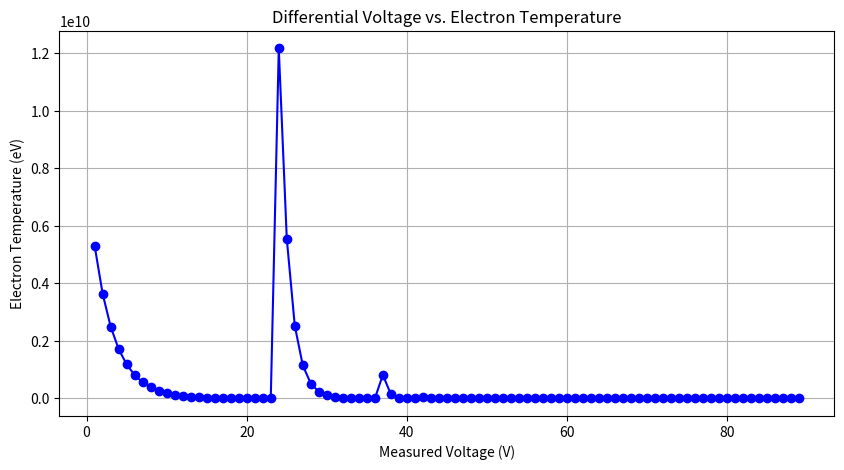

This chart was generated by the following Python code:
# -*- coding: utf-8 -*-
"""
Created on Fri Aug 23 15:26:51 2024

[redacted]
"""

import numpy as np 
import matplotlib.pyplot as plt
#storing the charge of the electron particle, since it shall be used for calculation
electron_charge = 1.60217657e-19
 

number_of_iterations = 20
def iteration(potential_difference, bias, estimated_guess):
    #declaring limit to avoid overflow
    LIMIT = 500  
    
    #first exponential term, shall be used for function and derivative calculation
    first_exp_term = 2 *np.exp(np.clip(potential_difference*estimated_guess, None, LIMIT))
    
    #second exponential term,  shall be used for function and derivative calculation
    second_exp_term = np.exp(np.clip(bias*estimated_guess, None, LIMIT))
    
    #storing the function, to be used for the next estimated guess calculation
    function_output =  first_exp_term - second_exp_term - 1     
    
    #storing the prime value, to be used for the next estimated guess calculation
    derivative_output = potential_difference * first_exp_term - bias *  second_exp_term    
    
    #if result after the prime calculation is 0, returning 0 to trigger TypeError
    #since the value will be used as a denominator
    if derivative_output ==0:
        return 0
    return function_output, derivative_output

def get_electron_temperature(parameters):
   global estimated_guess 
   parameters['Electron temperature (eV)'] = []
   parameters['Iterations'] = []
   for i in parameters['Potential difference']:
    bias =  parameters['Bias']
    '''
    This function deploys the Raphson-Newton method to calculate electron temperature in electron volts for the Triple Langmuir Probe in electron volts.
    
    The Raphson-Newton method has been deployed as a function of 1/electron temperature in electron volts.
    
    The loop runs 1,000,000 iterations unless a value has been estimated, with an accuracy of 10^-5
    '''
    #storing the counter, shall be used to know the number of iterations
    counter = 0
    #variable storing the previous guess at the beginning of each iteration
    previous_guess = 0
    
    #storing initial guess for raphson-newton approximation iterations implemented for electron temperature calculation
    #initial guess is 1/x
    estimated_guess =np.log(2)/ (parameters['Bias']-i)
    #the raphson-newton approximation iterations occur in this while loop
    while abs(estimated_guess - previous_guess)>1e-4 and counter <number_of_iterations:
        #storing previous guess, to compare with the final value of each iteration
        previous_guess =estimated_guess
        
        #try/except clause to verify if the derivative is not 0.
        #if derivative == 0, exiting function
        try:
            function_output, derivative_output = iteration(i, bias, estimated_guess)
        except ValueError:
            return 'No Solution Found.'
        
        #Storing the next estimated value
        estimated_guess = (estimated_guess - function_output/derivative_output)
        
        counter +=1
      
    if counter ==number_of_iterations:
        
        return f'After {counter} iterations, no accurate value has been yielded.'
    
    #storing the electron temperature in eV
    parameters['Electron temperature (eV)'].append( 1/estimated_guess)
    parameters['Iterations'].append(counter)
    #storing the electron temperature in Joules
    #parameters['Electron temperature (Joules)'] = electron_charge *  parameters['Electron temperature (eV)']
parameters = {}
#applied bias, fixed
max_voltage = 90

#generating different measured voltages, to show how temperature calculations and number of iterations changes for each case.
#each generated voltage shall be  an integer between 1 to n-1, where n is the applied voltage
parameters['Potential difference'] = list(range(1, max_voltage))

#setting applied bias as parameter for calculations
parameters['Bias'] = max_voltage

#calculating electron temperature for each generated voltage
get_electron_temperature(parameters)

#bias - generated voltages, used to demonstrate that the difference between the applied bias and  potential difference influences in the electron temperature calculated for each instance
#regardless of the applied bias, as long as the bias and potential difference are much greater than the temperature that is being measured. This will be discussed in the SDD
parameters['bias - potential difference'] = [parameters['Bias']- a  for a in parameters['Potential difference']]

#printing the difference, acquired temperature and number of iterations to acquire the temperature
for i, j, k in zip( parameters['bias - potential difference'], parameters['Electron temperature (eV)'], parameters['Iterations']):
    print(f"difference {i} : temperature {j}, iterations = {k}")

#plotting the results of measured voltage vs acquired temperature for all instances
plt.figure(figsize=(10, 5)) 


plt.plot(parameters['Potential difference'], parameters['Electron temperature (eV)'], marker='o', linestyle='-', color='b')

plt.title('Differential Voltage vs. Electron Temperature')

plt.xlabel('Measured Voltage (V)')

plt.ylabel('Electron Temperature (eV)')

plt.grid()

plt.show()




